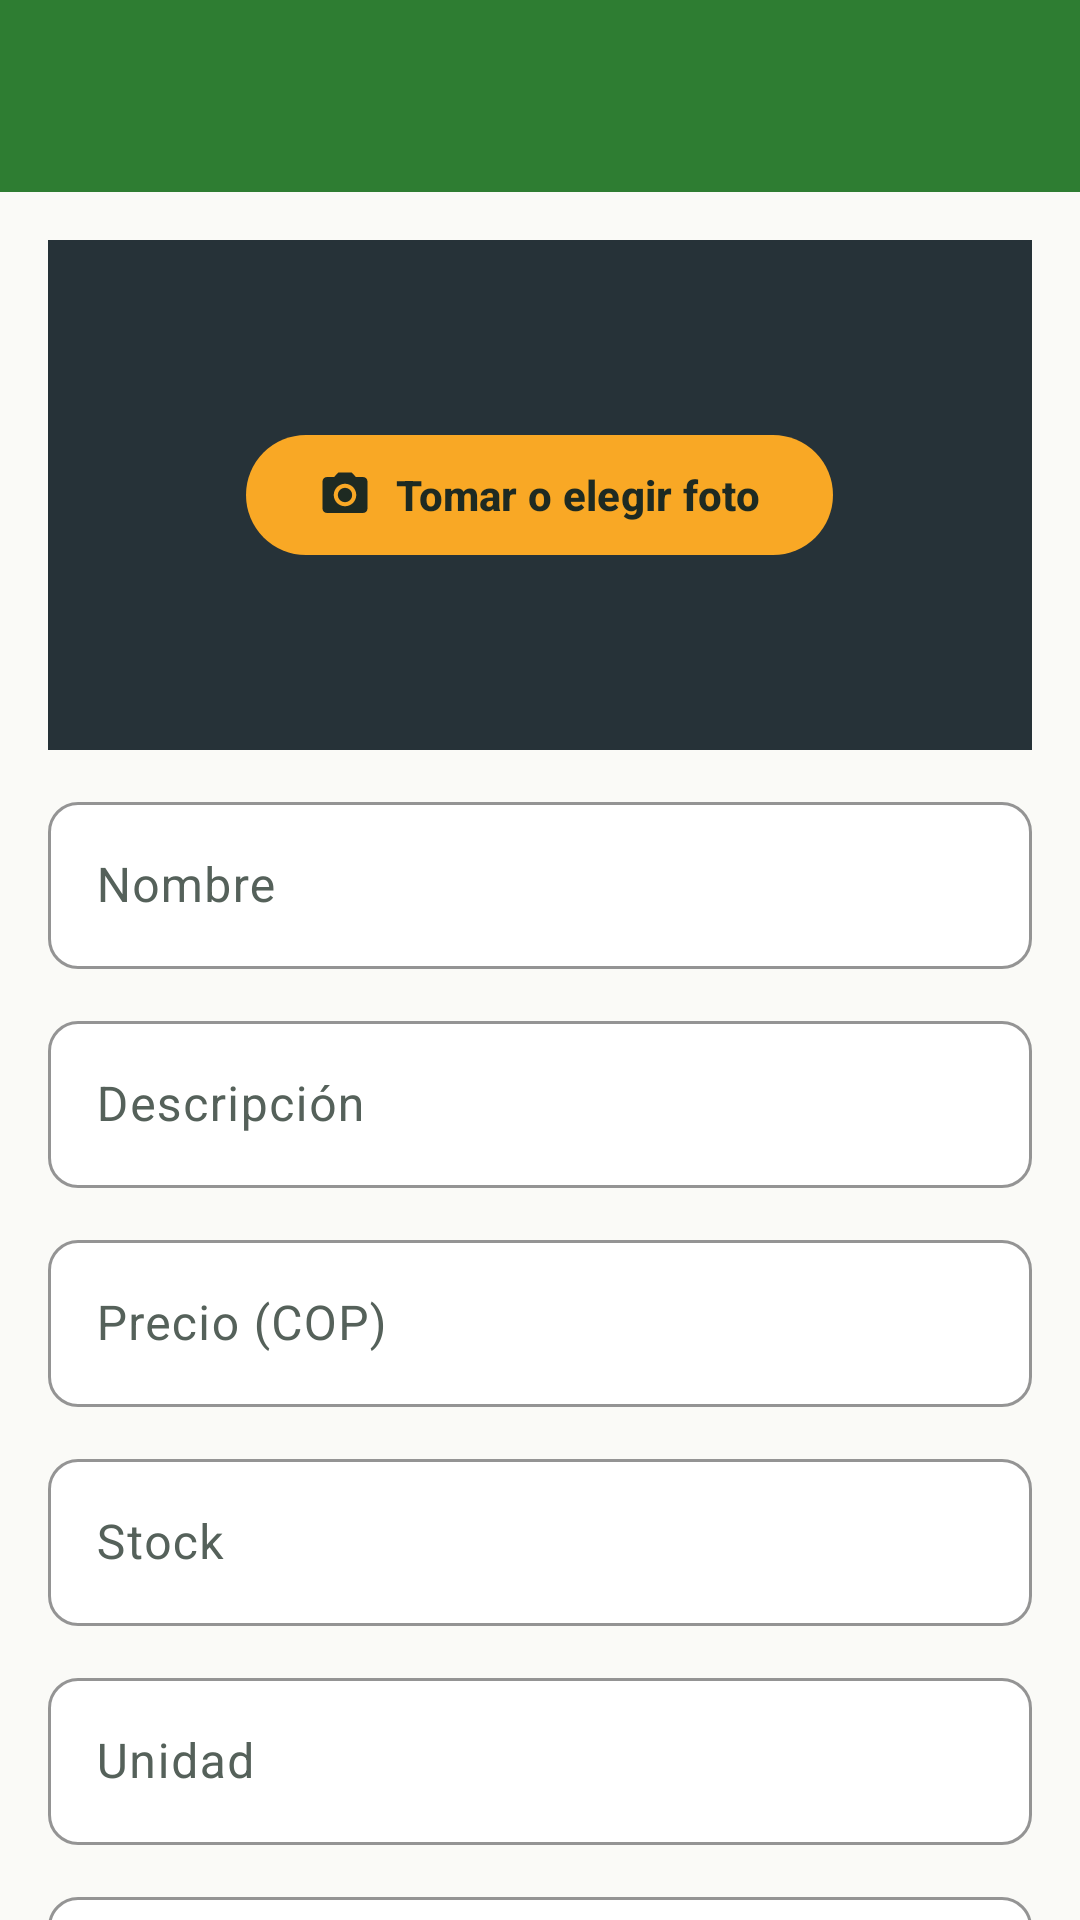

Reconstruct the res/layout file that produces this screen, plus the resources it refers to.
<!-- AndroidManifest.xml: application theme Theme.AgroSabana -->
<!-- res/layout/activity_product_form.xml -->
<?xml version="1.0" encoding="utf-8"?>
<LinearLayout xmlns:android="http://schemas.android.com/apk/res/android" xmlns:app="http://schemas.android.com/apk/res-auto" xmlns:tools="http://schemas.android.com/tools" android:layout_width="match_parent" android:layout_height="match_parent" android:background="@color/surface_page" android:orientation="vertical">
    <com.google.android.material.appbar.MaterialToolbar android:id="@+id/toolbar" android:layout_width="match_parent" android:layout_height="wrap_content" />
    <androidx.core.widget.NestedScrollView android:layout_width="match_parent" android:layout_height="0dp" android:layout_weight="1">
    <LinearLayout style="@style/Layout.Page">
        <FrameLayout android:id="@+id/photoFrame" android:layout_width="match_parent" android:layout_height="170dp" android:layout_marginBottom="@dimen/space_m" android:background="@color/agro_slate_dark" android:clickable="true" android:focusable="true">
            <ImageView android:id="@+id/photo" android:layout_width="match_parent" android:layout_height="match_parent" android:contentDescription="@string/photo_description" android:scaleType="centerCrop" />
            <com.google.android.material.button.MaterialButton android:id="@+id/photoButton" style="@style/Widget.AgroSabana.Button.Accent" android:layout_width="wrap_content" android:layout_height="wrap_content" android:layout_gravity="center" android:text="@string/take_or_choose_photo" app:icon="@drawable/ic_camera" />
        </FrameLayout>
        <com.google.android.material.textfield.TextInputLayout android:id="@+id/nameLayout" android:layout_width="match_parent" android:layout_height="wrap_content" android:layout_marginBottom="@dimen/space_m" android:hint="@string/product_name" >
            <com.google.android.material.textfield.TextInputEditText android:id="@+id/name" android:layout_width="match_parent" android:layout_height="wrap_content" android:inputType="textCapSentences" />
        </com.google.android.material.textfield.TextInputLayout>
        <com.google.android.material.textfield.TextInputLayout android:id="@+id/descriptionLayout" android:layout_width="match_parent" android:layout_height="wrap_content" android:layout_marginBottom="@dimen/space_m" android:hint="@string/description" >
            <com.google.android.material.textfield.TextInputEditText android:id="@+id/description" android:layout_width="match_parent" android:layout_height="wrap_content" android:inputType="textMultiLine" />
        </com.google.android.material.textfield.TextInputLayout>
        <com.google.android.material.textfield.TextInputLayout android:id="@+id/priceLayout" android:layout_width="match_parent" android:layout_height="wrap_content" android:layout_marginBottom="@dimen/space_m" android:hint="@string/price_cop" >
            <com.google.android.material.textfield.TextInputEditText android:id="@+id/price" android:layout_width="match_parent" android:layout_height="wrap_content" android:inputType="number" />
        </com.google.android.material.textfield.TextInputLayout>
        <com.google.android.material.textfield.TextInputLayout android:id="@+id/stockLayout" android:layout_width="match_parent" android:layout_height="wrap_content" android:layout_marginBottom="@dimen/space_m" android:hint="@string/stock" >
            <com.google.android.material.textfield.TextInputEditText android:id="@+id/stock" android:layout_width="match_parent" android:layout_height="wrap_content" android:inputType="number" />
        </com.google.android.material.textfield.TextInputLayout>
        <com.google.android.material.textfield.TextInputLayout android:id="@+id/unitLayout" android:layout_width="match_parent" android:layout_height="wrap_content" android:layout_marginBottom="@dimen/space_m" android:hint="@string/unit" >
            <com.google.android.material.textfield.TextInputEditText android:id="@+id/unit" android:layout_width="match_parent" android:layout_height="wrap_content" android:inputType="text" />
        </com.google.android.material.textfield.TextInputLayout>
        <com.google.android.material.textfield.TextInputLayout android:id="@+id/categoryLayout" style="@style/Widget.AgroSabana.TextInput.Dropdown" android:layout_width="match_parent" android:layout_height="wrap_content" android:layout_marginBottom="@dimen/space_m" android:hint="@string/category">
            <com.google.android.material.textfield.MaterialAutoCompleteTextView android:id="@+id/category" android:layout_width="match_parent" android:layout_height="wrap_content" android:inputType="none" />
        </com.google.android.material.textfield.TextInputLayout>
        <com.google.android.material.button.MaterialButton android:id="@+id/saveButton" android:layout_width="match_parent" android:layout_height="wrap_content" android:layout_marginTop="@dimen/space_s" android:text="@string/send_to_review" />
        <com.google.android.material.button.MaterialButton android:id="@+id/deleteButton" style="@style/Widget.AgroSabana.Button.Danger" android:layout_width="match_parent" android:layout_height="wrap_content" android:layout_marginTop="@dimen/space_s" android:text="@string/delete_product" android:visibility="gone" app:icon="@drawable/ic_delete" app:iconTint="@color/state_error" />
    </LinearLayout>
    </androidx.core.widget.NestedScrollView>
</LinearLayout>
<!-- resources referenced by this layout -->
<resources>
  <color name="agro_slate_dark">#263238</color>
  <color name="state_error">#C62828</color>
  <color name="surface_page">#FAFAF7</color>
  <dimen name="space_m">12dp</dimen>
  <dimen name="space_s">8dp</dimen>
  <string name="category">Categoría</string>
  <string name="delete_product">Eliminar producto</string>
  <string name="description">Descripción</string>
  <string name="photo_description">Foto</string>
  <string name="price_cop">Precio (COP)</string>
  <string name="product_name">Nombre</string>
  <string name="send_to_review">Enviar a revisión</string>
  <string name="stock">Stock</string>
  <string name="take_or_choose_photo">Tomar o elegir foto</string>
  <string name="unit">Unidad</string>
  <style name="Layout.Page" parent="">
          <item name="android:layout_width">match_parent</item>
          <item name="android:layout_height">wrap_content</item>
          <item name="android:orientation">vertical</item>
          <item name="android:padding">@dimen/space_l</item>
      </style>
  <style name="Widget.AgroSabana.Button.Accent">
          <item name="backgroundTint">@color/agro_amber</item>
          <item name="android:textColor">@color/text_on_amber</item>
          <item name="iconTint">@color/text_on_amber</item>
      </style>
  <style name="Widget.AgroSabana.Button.Danger" parent="Widget.AgroSabana.Button.Outlined">
          <item name="android:textColor">@color/state_error</item>
          <item name="strokeColor">@color/state_error</item>
      </style>
  <style name="Theme.AgroSabana" parent="Base.Theme.AgroSabana" />
  <dimen name="space_l">16dp</dimen>
  <color name="agro_amber">#F9A825</color>
  <color name="text_on_amber">#1E2A22</color>
  <dimen name="radius_input">10dp</dimen>
  <color name="surface_input">#FFFFFF</color>
  <color name="agro_green">#2E7D32</color>
  <color name="text_accent">#2E7D32</color>
  <dimen name="touch_min">48dp</dimen>
  <dimen name="radius_button">24dp</dimen>
  <color name="text_primary">#1E2A22</color>
  <color name="stroke_soft">#D7DDD8</color>
  <color name="text_on_primary">#FFFFFF</color>
  <color name="surface_tint">#E8F5E9</color>
  <color name="agro_slate">#37474F</color>
  <color name="surface_card">#FFFFFF</color>
  <color name="text_secondary">#55615A</color>
  <color name="agro_green_dark">#1B5E20</color>
  <style name="Widget.AgroSabana.Button" parent="Widget.Material3.Button">
          <item name="android:minHeight">@dimen/touch_min</item>
          <item name="cornerRadius">@dimen/radius_button</item>
          <item name="android:textAllCaps">false</item>
          <item name="android:textStyle">bold</item>
          <item name="android:textSize">@dimen/text_body</item>
      </style>
  <style name="Widget.AgroSabana.Card" parent="Widget.Material3.CardView.Outlined">
          <item name="cardCornerRadius">@dimen/radius_card</item>
          <item name="strokeColor">@color/stroke_soft</item>
          <item name="strokeWidth">@dimen/stroke_card</item>
          <item name="cardBackgroundColor">@color/surface_card</item>
      </style>
  <style name="TextAppearance.AgroSabana.ToolbarTitle" parent="TextAppearance.Material3.TitleLarge">
          <item name="android:textStyle">bold</item>
          <item name="android:textSize">@dimen/text_title</item>
      </style>
  <dimen name="text_body">14sp</dimen>
  <dimen name="radius_card">14dp</dimen>
  <dimen name="stroke_card">1dp</dimen>
  <style name="Widget.AgroSabana.NavIndicator" parent="Widget.Material3.BottomNavigationView.ActiveIndicator">
          <item name="android:color">@color/surface_tint</item>
      </style>
  <dimen name="text_title">20sp</dimen>
</resources>
